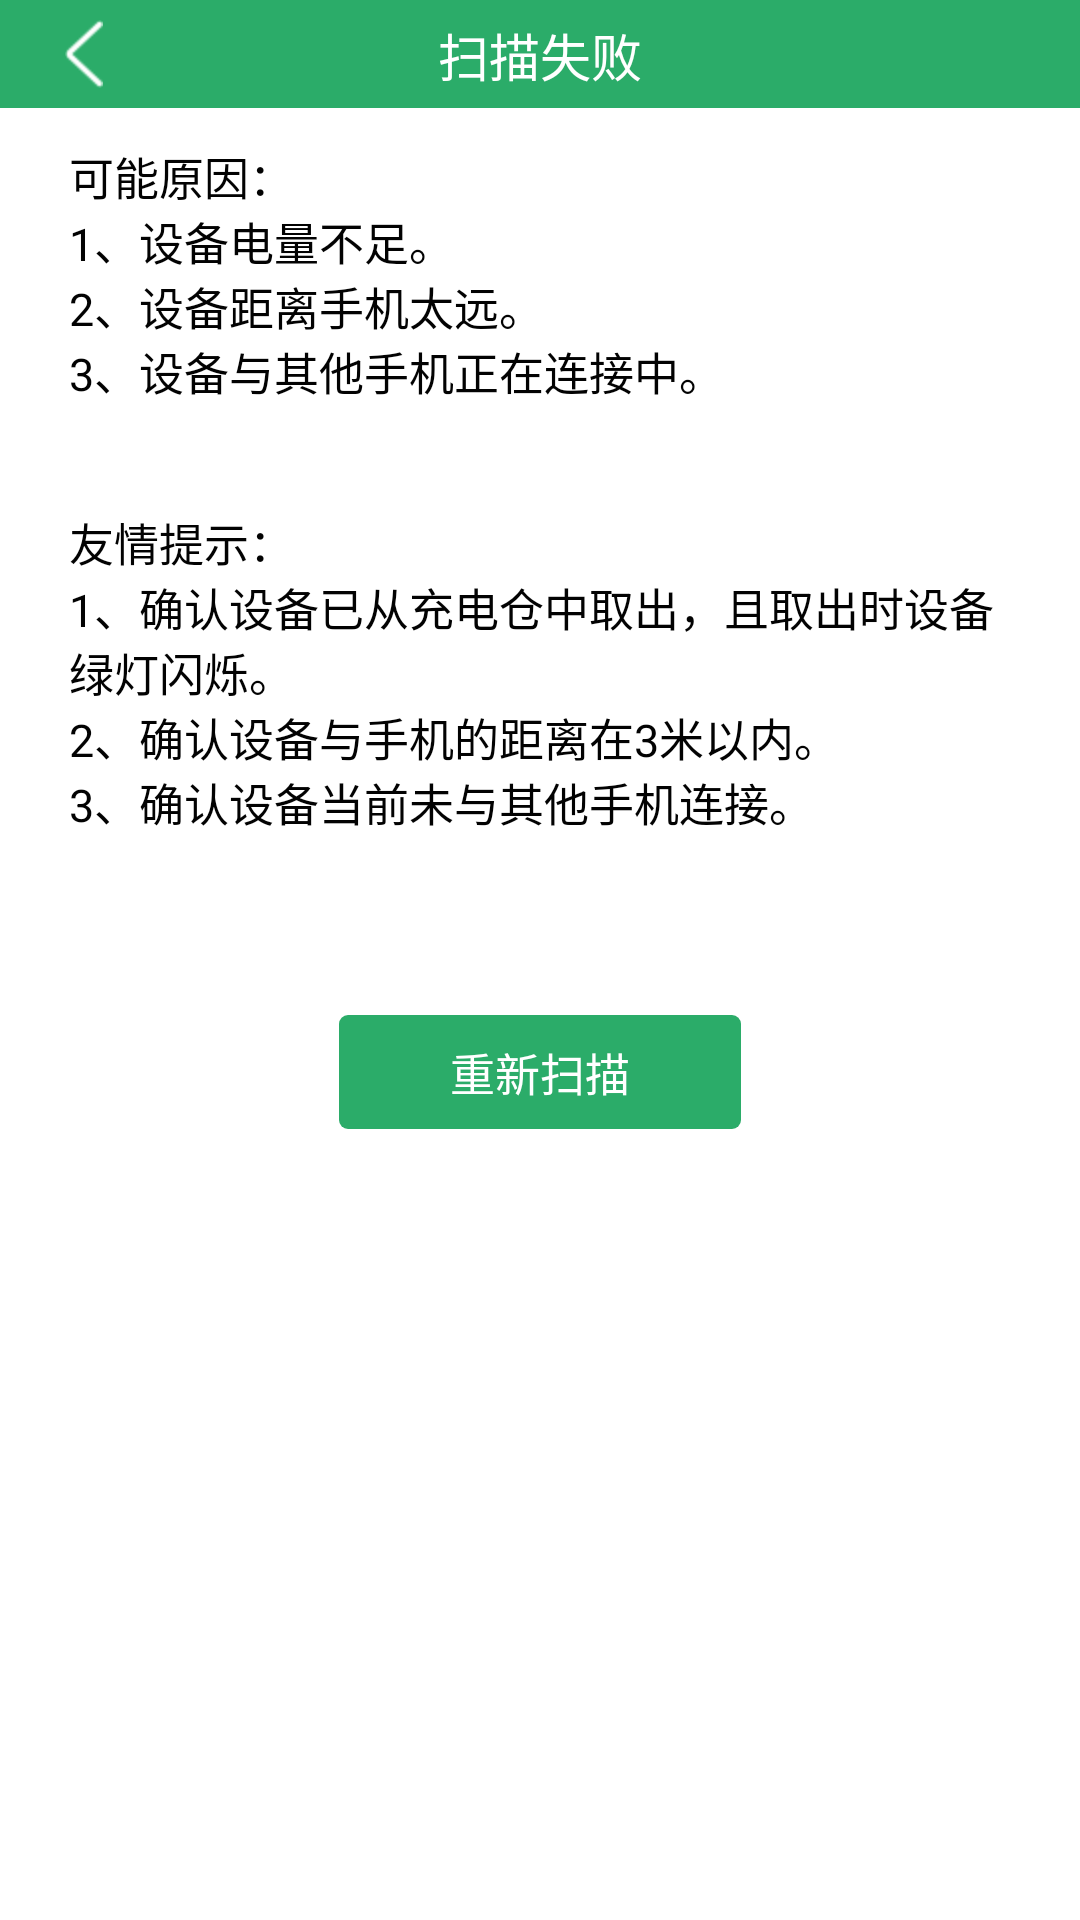

Here is an Android app screen rendered from its layout file. Give the layout XML and the strings, colors and styles it references.
<!-- AndroidManifest.xml: application theme Theme.Temp -->
<!-- res/layout/fragment_scan_fail.xml -->
<?xml version="1.0" encoding="utf-8"?>
<androidx.constraintlayout.widget.ConstraintLayout xmlns:android="http://schemas.android.com/apk/res/android"
    xmlns:app="http://schemas.android.com/apk/res-auto"
    xmlns:tools="http://schemas.android.com/tools"
    android:layout_width="match_parent"
    android:layout_height="match_parent"
    tools:context=".ScanFailFragment">


    <include
        android:id="@+id/titlelayout"
        layout="@layout/title" />

    <TextView
        android:id="@+id/content"
        android:layout_width="match_parent"
        android:layout_height="wrap_content"
        android:layout_marginStart="23dp"
        android:layout_marginTop="12dp"
        android:layout_marginEnd="23dp"
        android:text="@string/scan_fail_reson"
        android:textColor="#FF020202"
        android:textSize="15sp"
        app:layout_constraintEnd_toEndOf="parent"
        app:layout_constraintStart_toStartOf="parent"
        app:layout_constraintTop_toBottomOf="@id/titlelayout" />


    <TextView
        android:id="@+id/retry"
        android:layout_width="134dp"
        android:layout_height="38dp"
        android:layout_marginTop="60dp"
        android:gravity="center"
        android:background="@drawable/time_selected_bg"
        android:text="重新扫描"
        android:textColor="@color/white"
        android:textSize="15sp"
        app:layout_constraintEnd_toEndOf="parent"
        app:layout_constraintStart_toStartOf="parent"
        app:layout_constraintTop_toBottomOf="@id/content" />

</androidx.constraintlayout.widget.ConstraintLayout>
<!-- res/layout/title.xml (included above) -->
<?xml version="1.0" encoding="utf-8"?>
<androidx.constraintlayout.widget.ConstraintLayout xmlns:android="http://schemas.android.com/apk/res/android"
    xmlns:app="http://schemas.android.com/apk/res-auto"
    android:layout_width="match_parent"
    android:layout_height="36dp"
    android:background="#FF2BAC69"
    android:gravity="center">

    <View
        android:id="@+id/back"
        android:layout_width="12.66dp"
        android:layout_height="22.66dp"
        android:layout_marginLeft="21.67dp"
        android:background="@drawable/back"
        app:layout_constraintBottom_toBottomOf="parent"
        app:layout_constraintLeft_toLeftOf="parent"
        app:layout_constraintTop_toTopOf="parent" />

    <TextView
        android:id="@+id/title"
        android:layout_width="wrap_content"
        android:layout_height="wrap_content"
        android:layout_gravity="center"
        android:text="@string/scan_fail_title"
        android:textColor="@color/white"
        android:textSize="17sp"
        app:layout_constraintBottom_toBottomOf="parent"
        app:layout_constraintLeft_toLeftOf="parent"
        app:layout_constraintRight_toRightOf="parent"
        app:layout_constraintTop_toTopOf="parent" />

</androidx.constraintlayout.widget.ConstraintLayout>
<!-- resources referenced by this layout -->
<resources>
  <color name="white">#FFFFFFFF</color>
  <!-- drawable back: png bitmap (drawable, 559 bytes) -->
  <!-- drawable time_selected_bg (drawable) -->
  <?xml version="1.0" encoding="utf-8"?>
  <shape xmlns:android="http://schemas.android.com/apk/res/android">
  <solid android:color="#FF2BAC69"  />
  <corners android:radius="3dp" />
  </shape>
  <string name="scan_fail_reson">可能原因：\n1、设备电量不足。 \n2、设备距离手机太远。 \n3、设备与其他手机正在连接中。\n\n\n友情提示： \n1、确认设备已从充电仓中取出，且取出时设备绿灯闪烁。 \n2、确认设备与手机的距离在3米以内。 \n3、确认设备当前未与其他手机连接。</string>
  <string name="scan_fail_title">扫描失败</string>
  <style name="Theme.Temp" parent="Theme.MaterialComponents.DayNight.DarkActionBar">
          
          <item name="colorPrimary">@color/purple_500</item>
          <item name="colorPrimaryVariant">@color/purple_700</item>
          <item name="colorOnPrimary">@color/white</item>
          
          <item name="colorSecondary">@color/teal_200</item>
          <item name="colorSecondaryVariant">@color/teal_700</item>
          <item name="colorOnSecondary">@color/black</item>
          
          <item name="android:statusBarColor" tools:targetApi="l">@color/title_bar_color</item>
          
      </style>
  <color name="purple_500">#FF6200EE</color>
  <color name="purple_700">#FF3700B3</color>
  <color name="teal_200">#FF03DAC5</color>
  <color name="teal_700">#FF018786</color>
  <color name="black">#FF000000</color>
  <color name="title_bar_color">#FF2BAC69</color>
</resources>
